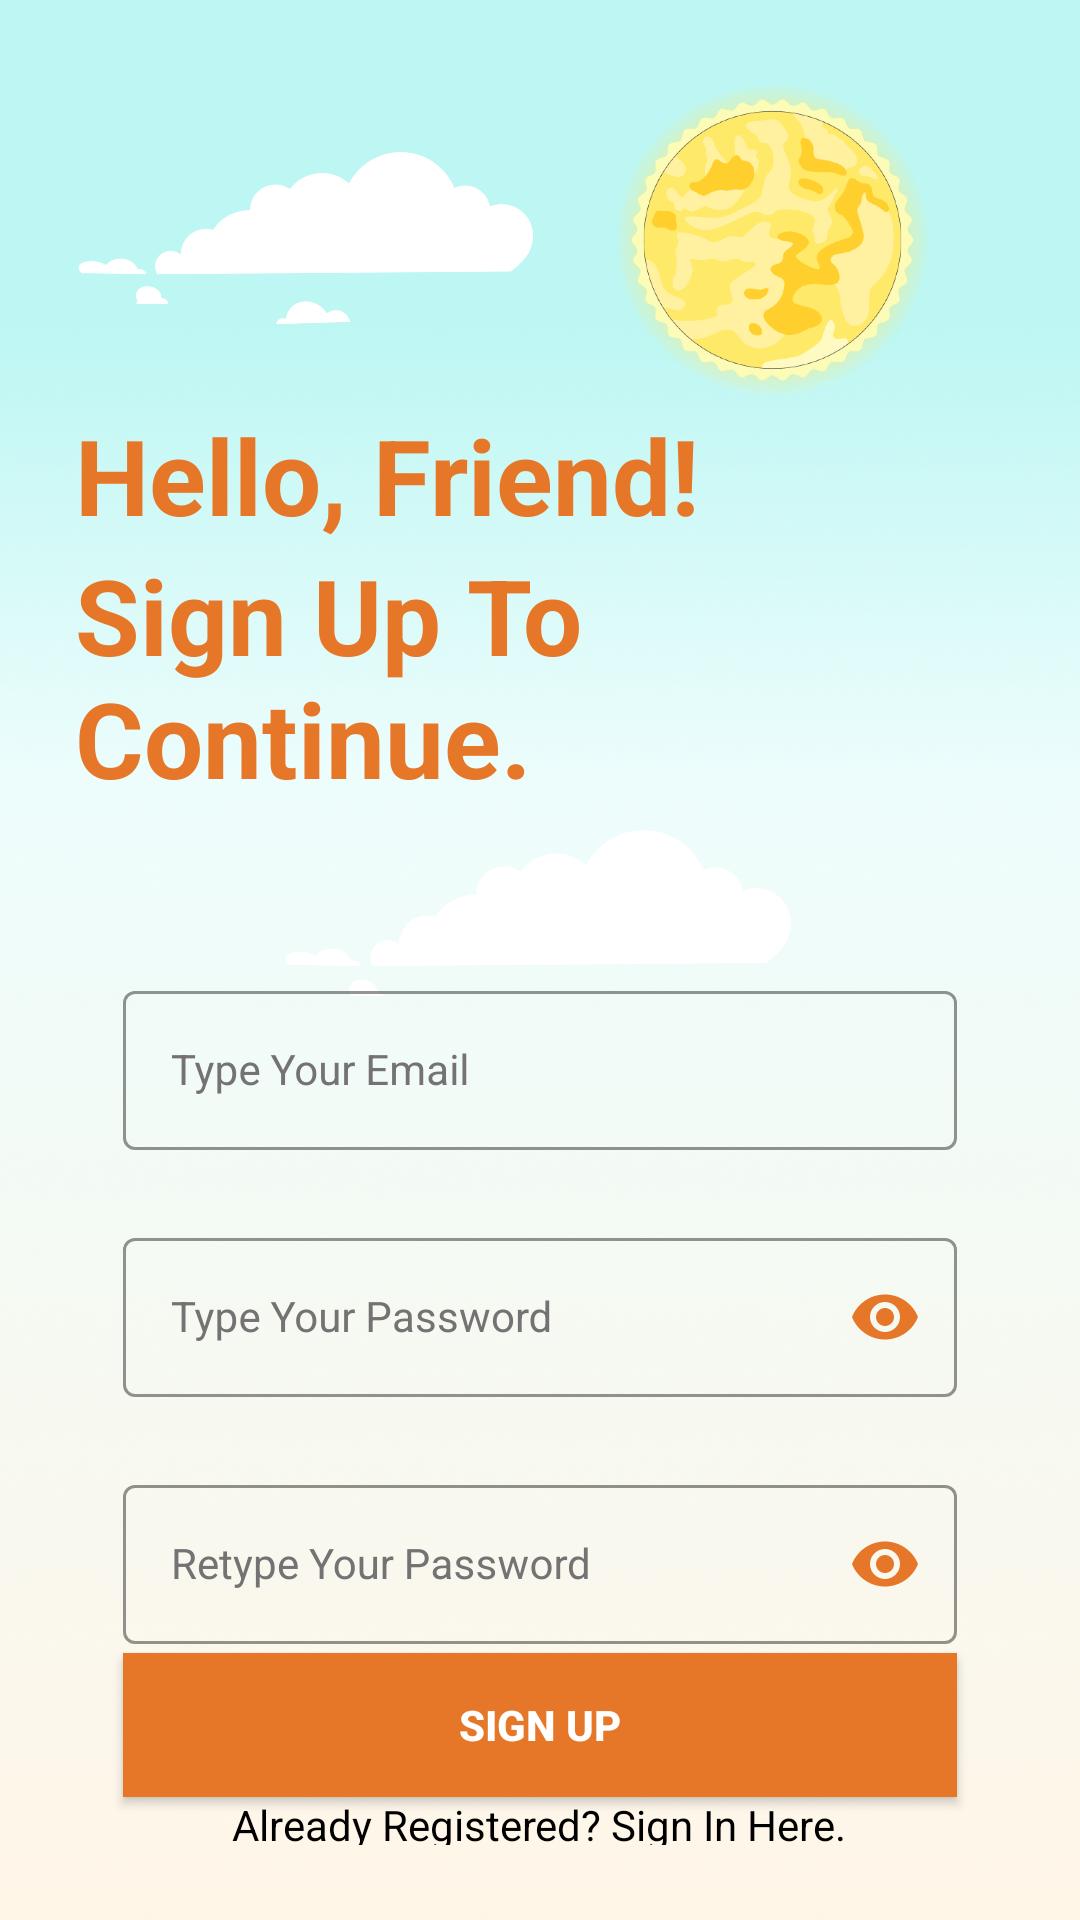

The Android layout XML behind this screen, and the referenced resources:
<!-- AndroidManifest.xml: application theme Theme.SolarGuide -->
<!-- res/layout/activity_sign_up.xml -->
<?xml version="1.0" encoding="utf-8"?>
<androidx.constraintlayout.widget.ConstraintLayout xmlns:android="http://schemas.android.com/apk/res/android"
    xmlns:app="http://schemas.android.com/apk/res-auto"
    xmlns:tools="http://schemas.android.com/tools"
    android:layout_width="match_parent"
    android:layout_height="match_parent"
    android:background="@drawable/main_activity_bg"
    android:padding="25dp"
    tools:context=".SignUpActivity">


    <LinearLayout
        android:layout_width="match_parent"
        android:layout_height="307dp"
        android:orientation="vertical"
        tools:layout_editor_absoluteX="25dp"
        tools:layout_editor_absoluteY="-5dp">

        <LinearLayout
            android:layout_width="match_parent"
            android:layout_height="110dp"
            android:orientation="horizontal">

            <ImageView
                android:id="@+id/imageView5"
                android:layout_width="wrap_content"
                android:layout_height="wrap_content"
                android:layout_weight="1"
                app:srcCompat="@drawable/white_clouds" />

            <ImageView
                android:id="@+id/imageView"
                android:layout_width="wrap_content"
                android:layout_height="wrap_content"
                android:layout_weight="1"
                app:srcCompat="@drawable/sign_login_sun" />
        </LinearLayout>

        <TextView
            android:id="@+id/textView3"
            android:layout_width="match_parent"
            android:layout_height="wrap_content"
            android:text="Hello, Friend!"
            android:textAlignment="textStart"
            android:textColor="@color/primary_color"
            android:textSize="35sp"
            android:textStyle="bold" />

        <TextView
            android:id="@+id/textView6"
            android:layout_width="match_parent"
            android:layout_height="wrap_content"
            android:text="Sign Up To Continue."
            android:textAlignment="textStart"
            android:textColor="@color/primary_color"
            android:textSize="35sp"
            android:textStyle="bold" />

        <LinearLayout
            android:layout_width="match_parent"
            android:layout_height="wrap_content"
            android:orientation="horizontal">

            <ImageView
                android:id="@+id/imageView7"
                android:layout_width="wrap_content"
                android:layout_height="80dp"
                android:layout_weight="1"
                app:srcCompat="@drawable/white_clouds" />
        </LinearLayout>

    </LinearLayout>

    <com.google.android.material.textfield.TextInputLayout
        android:id="@+id/emailLayout"
        style="@style/LoginTextInputOuterFieldStyle"
        android:layout_width="match_parent"
        android:layout_height="wrap_content"
        android:layout_marginHorizontal="16dp"
        android:layout_marginTop="300dp"
        android:textColorHint="#747272"
        app:boxStrokeColor="@color/primary_color"
        app:hintTextColor="@color/primary_color"
        app:layout_constraintEnd_toEndOf="parent"
        app:layout_constraintHorizontal_bias="0.5"
        app:layout_constraintStart_toStartOf="parent"
        app:layout_constraintTop_toTopOf="parent">

        <com.google.android.material.textfield.TextInputEditText
            android:id="@+id/emailEt"
            style="@style/LoginTextInputInnerFieldStyle"
            android:layout_width="match_parent"
            android:layout_height="wrap_content"
            android:hint="@string/type_your_email"
            android:inputType="textEmailAddress"
            android:textColorHint="@color/primary_color" />
    </com.google.android.material.textfield.TextInputLayout>

    <com.google.android.material.textfield.TextInputLayout
        android:id="@+id/passwordLayout"
        style="@style/LoginTextInputOuterFieldStyle"
        android:layout_width="match_parent"
        android:layout_height="wrap_content"
        android:layout_marginHorizontal="16dp"
        android:layout_marginTop="24dp"
        android:textColorHint="#747272"
        app:boxStrokeColor="@color/primary_color"
        app:hintTextColor="@color/primary_color"
        app:layout_constraintEnd_toEndOf="parent"
        app:layout_constraintHorizontal_bias="0.5"
        app:layout_constraintStart_toStartOf="parent"
        app:layout_constraintTop_toBottomOf="@id/emailLayout"
        app:passwordToggleEnabled="true"
        app:passwordToggleTint="@color/primary_color">

        <com.google.android.material.textfield.TextInputEditText
            android:id="@+id/passET"
            style="@style/LoginTextInputInnerFieldStyle"
            android:layout_width="match_parent"
            android:layout_height="wrap_content"
            android:hint="@string/type_your_password"
            android:inputType="textPassword"
            android:textColorHint="@color/primary_color" />
    </com.google.android.material.textfield.TextInputLayout>

    <com.google.android.material.textfield.TextInputLayout
        android:id="@+id/confirmPasswordLayout"
        style="@style/LoginTextInputOuterFieldStyle"
        android:layout_width="match_parent"
        android:layout_height="wrap_content"
        android:layout_marginHorizontal="16dp"
        android:layout_marginTop="24dp"
        android:textColorHint="#747272"
        app:boxStrokeColor="@color/primary_color"
        app:hintTextColor="@color/primary_color"
        app:layout_constraintEnd_toEndOf="parent"
        app:layout_constraintHorizontal_bias="0.5"
        app:layout_constraintStart_toStartOf="parent"
        app:layout_constraintTop_toBottomOf="@id/passwordLayout"
        app:passwordToggleEnabled="true"
        app:passwordToggleTint="@color/primary_color">

        <com.google.android.material.textfield.TextInputEditText
            android:id="@+id/confirmPassEt"
            style="@style/LoginTextInputInnerFieldStyle"
            android:layout_width="match_parent"
            android:layout_height="wrap_content"
            android:hint="@string/retype_your_password"
            android:inputType="textPassword"
            android:textColorHint="@color/primary_color" />
    </com.google.android.material.textfield.TextInputLayout>

    <androidx.appcompat.widget.AppCompatButton
        android:id="@+id/button_register"
        android:layout_width="0dp"
        android:layout_height="wrap_content"
        android:layout_marginHorizontal="16dp"
        android:background="@color/primary_color"
        android:text="@string/sign_up"
        android:textColor="@color/white"
        android:textStyle="bold"
        app:layout_constraintBottom_toBottomOf="parent"
        app:layout_constraintEnd_toEndOf="parent"
        app:layout_constraintStart_toStartOf="parent"
        app:layout_constraintTop_toBottomOf="@+id/confirmPasswordLayout"
        app:layout_constraintVertical_bias="0.156" />

    <TextView
        android:id="@+id/textView"
        android:layout_width="wrap_content"
        android:layout_height="wrap_content"
        android:text="Already Registered? Sign In Here."
        android:textColor="@color/black"
        app:layout_constraintBottom_toBottomOf="parent"
        app:layout_constraintEnd_toEndOf="parent"
        app:layout_constraintHorizontal_bias="0.497"
        app:layout_constraintStart_toStartOf="parent"
        app:layout_constraintTop_toBottomOf="@+id/button_register"
        app:layout_constraintVertical_bias="0.2" />

</androidx.constraintlayout.widget.ConstraintLayout>
<!-- resources referenced by this layout -->
<resources>
  <color name="black">#FF000000</color>
  <color name="primary_color">#E77728</color>
  <color name="white">#FFFFFFFF</color>
  <!-- drawable main_activity_bg: png bitmap (drawable, 442885 bytes) -->
  <!-- drawable sign_login_sun: png bitmap (drawable, 286845 bytes) -->
  <!-- drawable white_clouds: png bitmap (drawable, 31442 bytes) -->
  <string name="retype_your_password">Retype Your Password</string>
  <string name="sign_up">Sign Up</string>
  <string name="type_your_email">Type Your Email</string>
  <string name="type_your_password">Type Your Password</string>
  <style name="LoginTextInputInnerFieldStyle" parent="Widget.MaterialComponents.TextInputLayout.OutlinedBox">
          <item name="android:layout_width">match_parent</item>
          <item name="android:layout_height">wrap_content</item>
          <item name="android:textColor">@color/black</item>
          <item name="android:textColorHint">@color/black</item>
          <item name="android:maxLines">1</item>
          <item name="android:textSize">14sp</item>
          <item name="android:singleLine">true</item>
      </style>
  <style name="LoginTextInputOuterFieldStyle" parent="Widget.MaterialComponents.TextInputLayout.OutlinedBox">
          <item name="android:layout_width">match_parent</item>
          <item name="android:layout_height">wrap_content</item>
          <item name="android:layout_marginTop">15dp</item>
          <item name="android:layout_marginBottom">15dp</item>
      </style>
  <style name="Theme.SolarGuide" parent="Base.Theme.SolarGuide" />
  <style name="Base.Theme.SolarGuide" parent="Theme.Material3.DayNight.NoActionBar">
          
          
      </style>
</resources>
